Image classification data set "sample" (mohamed-abo-taha/defect-detection-qc on GitHub). Class labels (5): contamination, crack, dent, good, scratch.

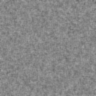
Label: good

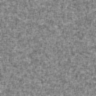
Label: good

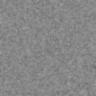
Label: good

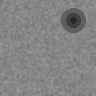
Label: dent

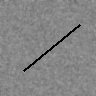
Label: scratch

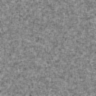
Label: good
